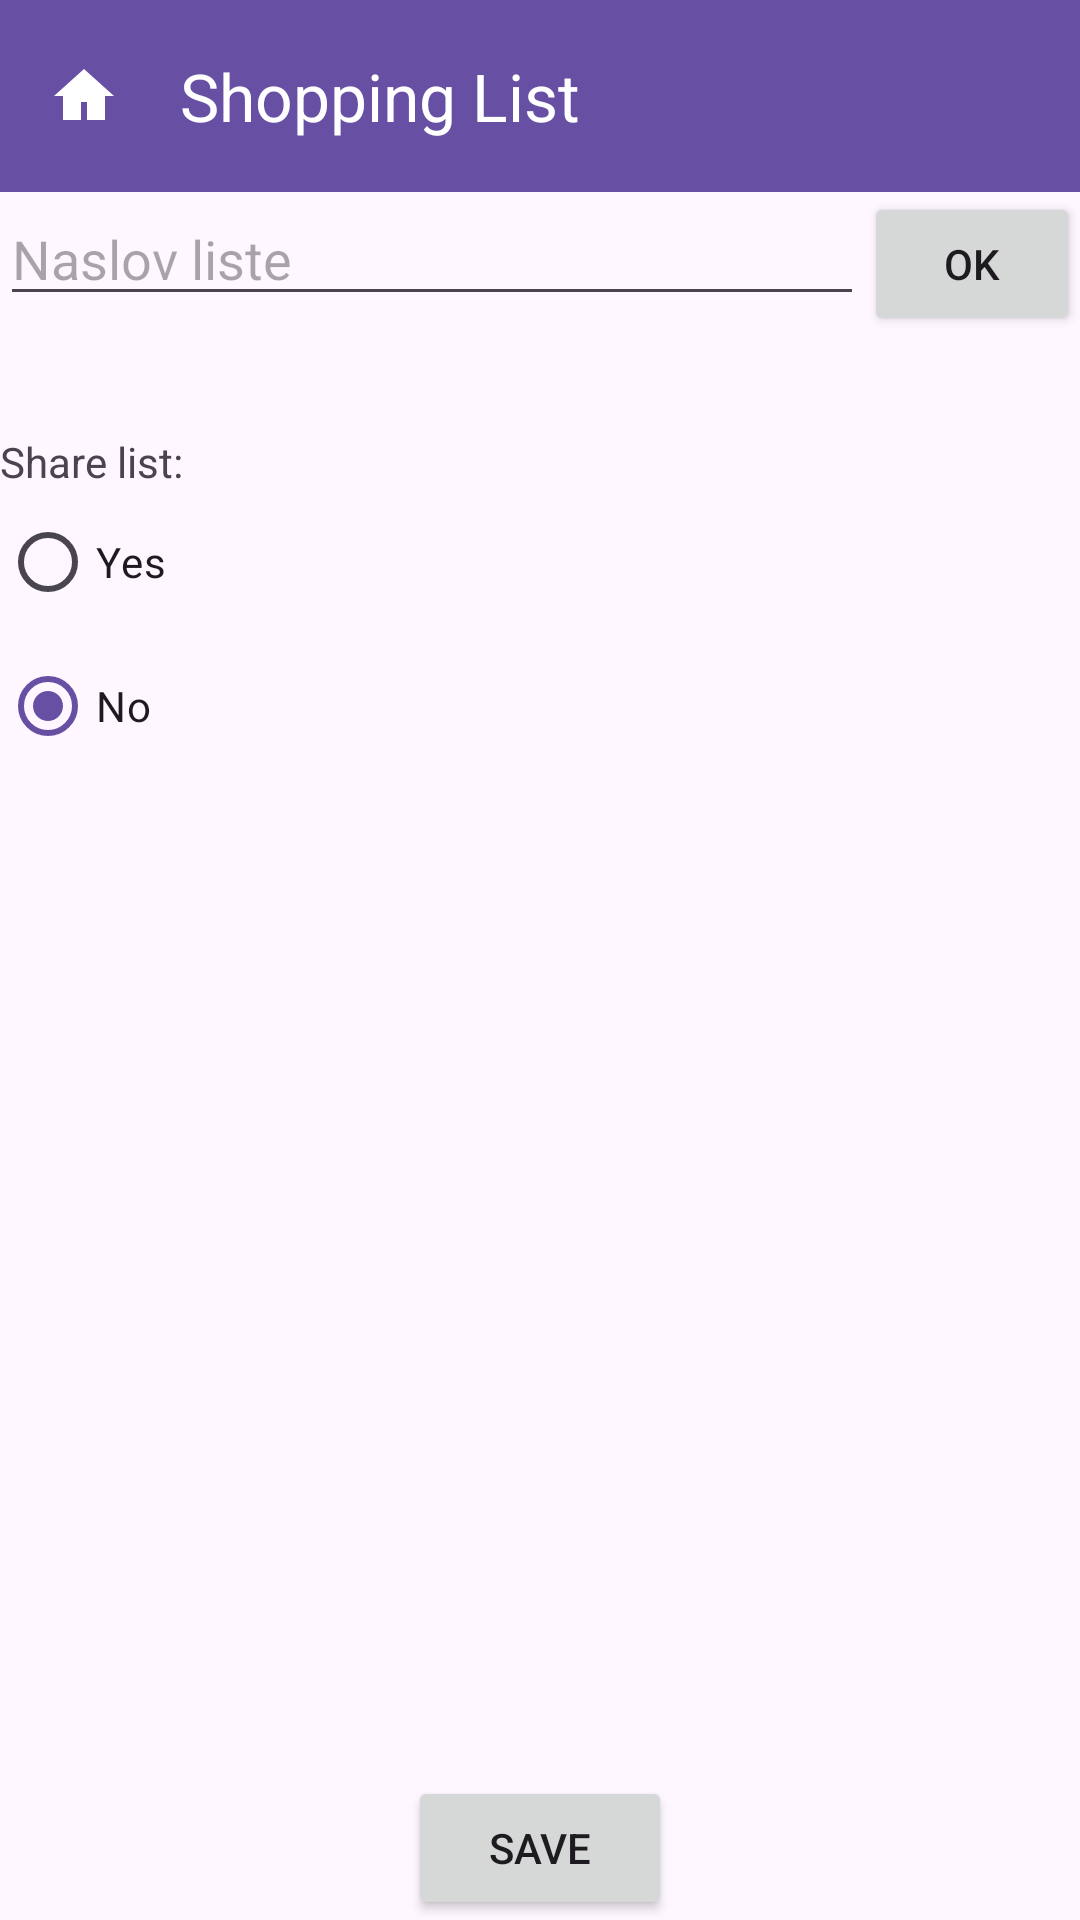

This screen was rendered from an Android layout file. Write that file and the resources it references.
<!-- AndroidManifest.xml: application theme Theme.SharedShoppingList -->
<!-- res/layout/activity_new_list.xml -->
<?xml version="1.0" encoding="utf-8"?>
<LinearLayout xmlns:android="http://schemas.android.com/apk/res/android"
    xmlns:tools="http://schemas.android.com/tools"
    android:layout_width="match_parent"
    android:layout_height="match_parent"
    android:focusableInTouchMode="true"
    android:orientation="vertical"
    tools:context=".NewListActivity">

    <include layout="@layout/toolbar_layout" />

    <LinearLayout
        android:layout_width="match_parent"
        android:layout_height="wrap_content"
        android:orientation="horizontal">

        <EditText
            android:id="@+id/form_new_list_title"
            android:layout_width="0dp"
            android:layout_height="wrap_content"
            android:layout_weight="4"
            android:hint="@string/list_title" />

        <Button
            android:id="@+id/button_new_list_ok"
            android:layout_width="0dp"
            android:layout_height="wrap_content"
            android:layout_weight="1"
            android:text="@string/ok" />

    </LinearLayout>

    <TextView
        android:id="@+id/text_new_list_title"
        android:layout_width="wrap_content"
        android:layout_height="wrap_content"
        android:layout_gravity="center"
        android:textSize="24dp"
        android:textStyle="bold" />

    <TextView
        android:layout_width="wrap_content"
        android:layout_height="wrap_content"
        android:text="@string/share_list" />

    <RadioGroup
        android:id="@+id/group_new_list_yes_no"
        android:layout_width="match_parent"
        android:layout_height="wrap_content">

        <RadioButton
            android:id="@+id/radio_new_list_yes"
            android:layout_width="wrap_content"
            android:layout_height="wrap_content"
            android:text="@string/yes" />

        <RadioButton
            android:id="@+id/radio_new_list_no"
            android:layout_width="wrap_content"
            android:layout_height="wrap_content"
            android:checked="true"
            android:text="@string/no" />

    </RadioGroup>

    <LinearLayout
        android:layout_width="match_parent"
        android:layout_height="match_parent"
        android:gravity="bottom"
        android:orientation="vertical">

        <Button
            android:id="@+id/button_new_list_save"
            android:layout_width="wrap_content"
            android:layout_height="wrap_content"
            android:layout_gravity="center"
            android:text="@string/save" />

    </LinearLayout>

</LinearLayout>
<!-- res/layout/toolbar_layout.xml (included above) -->
<?xml version="1.0" encoding="utf-8"?>
<androidx.appcompat.widget.Toolbar xmlns:android="http://schemas.android.com/apk/res/android"
    xmlns:app="http://schemas.android.com/apk/res-auto"
    android:id="@+id/my_toolbar"
    android:layout_width="match_parent"
    android:layout_height="?attr/actionBarSize"
    android:background="?attr/colorPrimary"
    android:elevation="4dp"
    android:theme="@style/ThemeOverlay.AppCompat.ActionBar"
    app:navigationIcon="@drawable/ic_home"
    app:titleTextColor="@color/white"
    app:title="@string/app_name" />
<!-- resources referenced by this layout -->
<resources>
  <color name="white">#FFFFFFFF</color>
  <!-- drawable ic_home (drawable) -->
  <vector xmlns:android="http://schemas.android.com/apk/res/android"
      android:width="24dp"
      android:height="24dp"
      android:viewportWidth="24"
      android:viewportHeight="24">
      <path android:fillColor="#ffffff" android:pathData="M12,3L2,12h3v8h6v-6h2v6h6v-8h3L12,3z"/>
  </vector>
  <string name="app_name">Shopping List</string>
  <string name="list_title">Naslov liste</string>
  <string name="no">No</string>
  <string name="ok">OK</string>
  <string name="save">SAVE</string>
  <string name="share_list">Share list:</string>
  <string name="yes">Yes</string>
  <style name="Theme.SharedShoppingList" parent="Base.Theme.SharedShoppingList" />
  <style name="Base.Theme.SharedShoppingList" parent="Theme.Material3.DayNight.NoActionBar">
          
          
      </style>
</resources>
